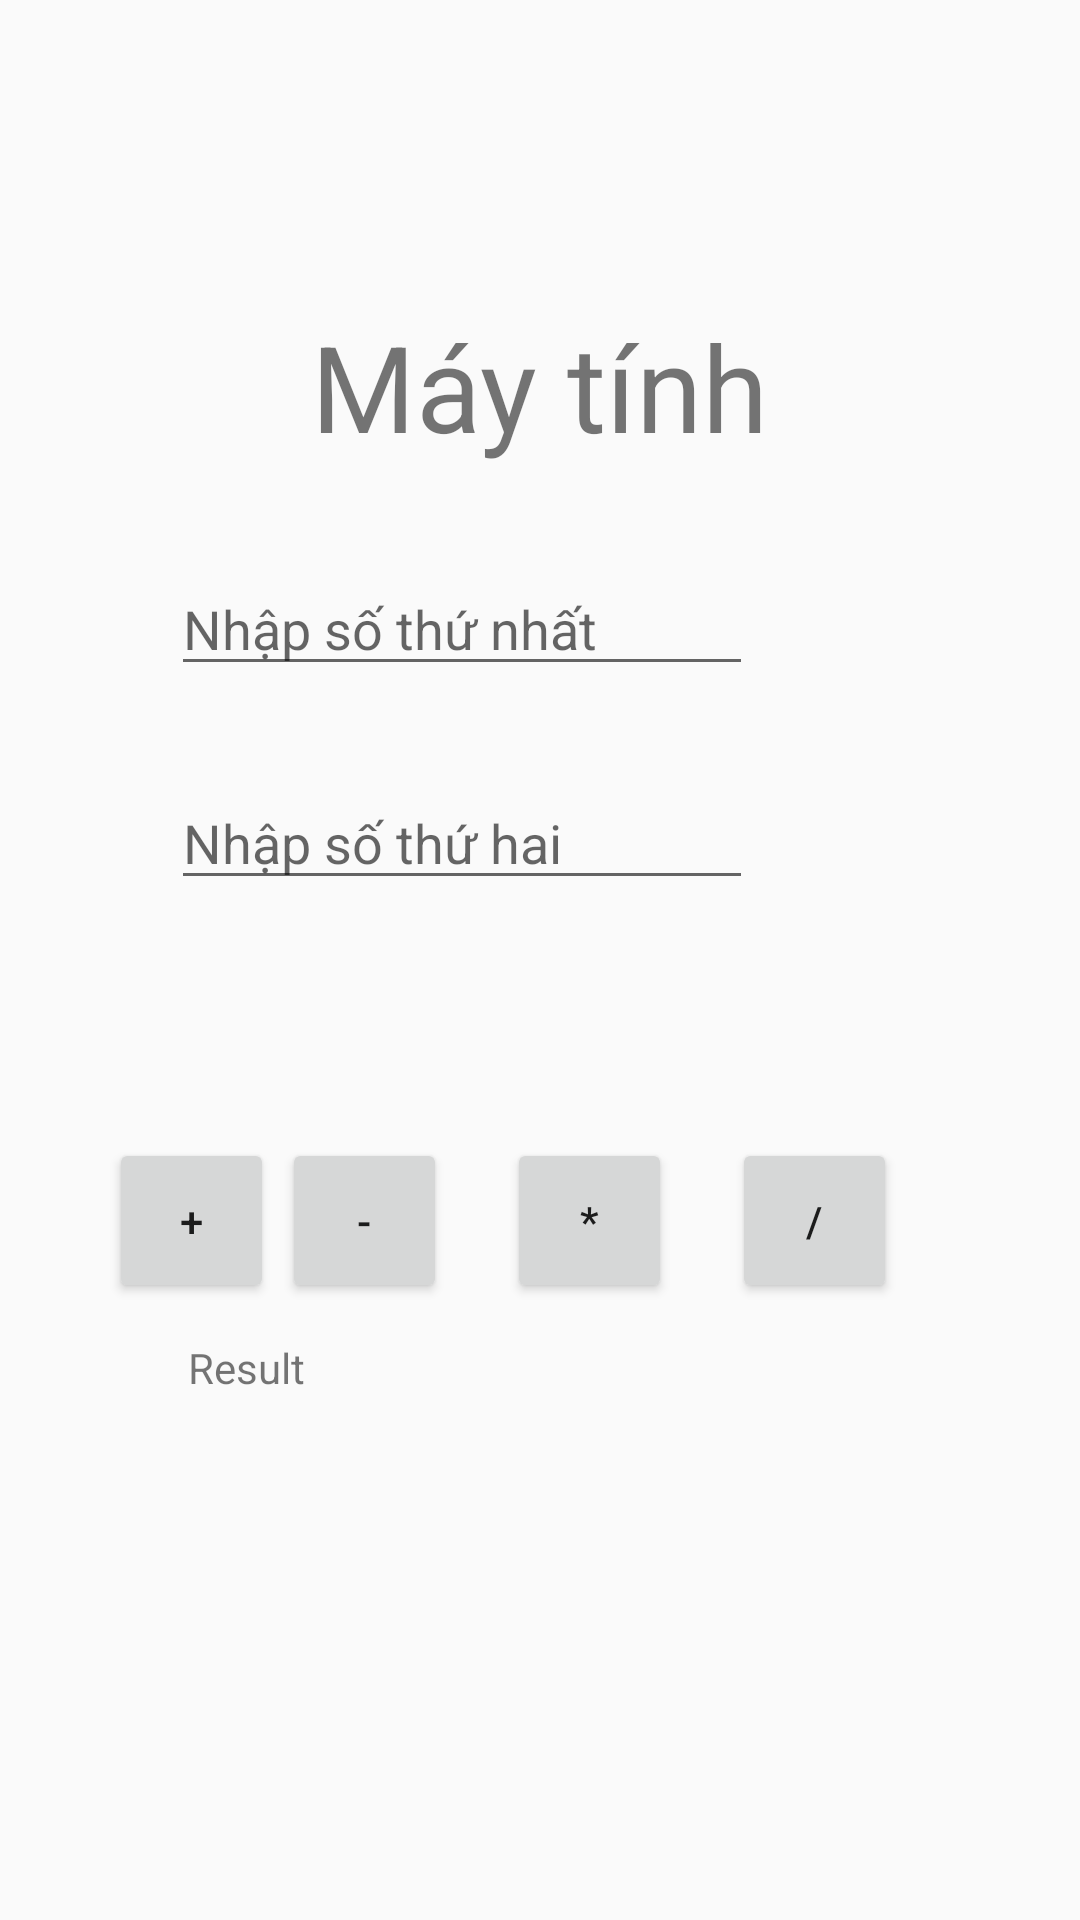

Android layout source for this screen:
<!-- AndroidManifest.xml: application theme Theme.AppChamDiem -->
<!-- res/layout/lab2bai2.xml -->
<?xml version="1.0" encoding="utf-8"?>
<androidx.constraintlayout.widget.ConstraintLayout xmlns:android="http://schemas.android.com/apk/res/android"
    xmlns:app="http://schemas.android.com/apk/res-auto"
    xmlns:tools="http://schemas.android.com/tools"
    android:layout_width="match_parent"
    android:layout_height="match_parent"
    tools:context=".MainActivity">


    <androidx.constraintlayout.widget.Barrier
        android:layout_width="wrap_content"
        android:layout_height="wrap_content"
        app:barrierDirection="left" />

    <androidx.constraintlayout.widget.Guideline
        android:id="@+id/guideline"
        android:layout_width="wrap_content"
        android:layout_height="wrap_content"
        android:orientation="horizontal"
        app:layout_constraintGuide_begin="98dp" />

    <androidx.constraintlayout.widget.Guideline
        android:id="@+id/guideline2"
        android:layout_width="wrap_content"
        android:layout_height="wrap_content"
        android:orientation="horizontal"
        app:layout_constraintGuide_end="93dp" />

    <androidx.constraintlayout.widget.Guideline
        android:id="@+id/guideline3"
        android:layout_width="wrap_content"
        android:layout_height="wrap_content"
        android:orientation="vertical"
        app:layout_constraintGuide_begin="29dp" />

    <androidx.constraintlayout.widget.Guideline
        android:id="@+id/guideline4"
        android:layout_width="wrap_content"
        android:layout_height="wrap_content"
        android:orientation="vertical"
        app:layout_constraintGuide_end="29dp" />


    <TextView
        android:id="@+id/labeled"
        android:layout_width="wrap_content"
        android:layout_height="wrap_content"
        android:layout_marginTop="4dp"
        android:text="Máy tính"
        android:textSize="40dp"
        app:layout_constraintEnd_toStartOf="@+id/guideline4"
        app:layout_constraintStart_toStartOf="@+id/guideline3"
        app:layout_constraintTop_toTopOf="@+id/guideline" />

    <LinearLayout
        android:id="@+id/linearLayout"
        android:layout_width="194dp"
        android:layout_height="160dp"
        android:layout_marginTop="32dp"
        android:layout_marginEnd="80dp"
        android:orientation="vertical"
        app:layout_constraintEnd_toStartOf="@+id/guideline4"
        app:layout_constraintTop_toBottomOf="@+id/labeled">

        <EditText
            android:id="@+id/fnumber"
            android:layout_width="match_parent"
            android:layout_height="wrap_content"
            android:layout_marginBottom="30dp"
            android:ems="10"
            android:hint="Nhập số thứ nhất"
            android:inputType="text"
            android:text="" />

        <EditText
            android:id="@+id/snumber"
            android:layout_width="match_parent"
            android:layout_height="wrap_content"
            android:ems="10"
            android:hint="Nhập số thứ hai"
            android:inputType="text"
            android:text="" />
    </LinearLayout>

    <Button
        android:id="@+id/plusButton"

        android:layout_width="55dp"
        android:layout_height="55dp"
        android:layout_marginTop="32dp"
        android:text="+"
        app:layout_constraintEnd_toStartOf="@+id/minusButton"
        app:layout_constraintHorizontal_bias="0.741"
        app:layout_constraintStart_toStartOf="@+id/guideline3"
        app:layout_constraintTop_toBottomOf="@+id/linearLayout" />

    <TextView
        android:id="@+id/txtResultLable"
        android:layout_width="wrap_content"
        android:layout_height="wrap_content"
        android:layout_marginTop="12dp"
        android:text="Result"
        app:layout_constraintEnd_toStartOf="@+id/guideline4"
        app:layout_constraintHorizontal_bias="0.128"
        app:layout_constraintStart_toStartOf="@+id/guideline3"
        app:layout_constraintTop_toBottomOf="@+id/plusButton" />

    <TextView
        android:id="@+id/txtResult"
        android:layout_width="wrap_content"
        android:layout_height="54dp"
        android:text=""
        app:layout_constraintBottom_toTopOf="@+id/guideline2"
        app:layout_constraintEnd_toStartOf="@+id/guideline4"
        app:layout_constraintHorizontal_bias="0.496"
        app:layout_constraintStart_toStartOf="@+id/guideline3"
        app:layout_constraintTop_toBottomOf="@+id/txtResultLable"
        app:layout_constraintVertical_bias="0.0" />

    <Button
        android:id="@+id/minusButton"
        android:layout_width="55dp"
        android:layout_height="55dp"
        android:layout_marginTop="32dp"
        android:layout_marginEnd="20dp"
        android:text="-"
        app:layout_constraintEnd_toStartOf="@+id/mutiButton"
        app:layout_constraintTop_toBottomOf="@+id/linearLayout" />

    <Button
        android:id="@+id/mutiButton"
        android:layout_width="55dp"
        android:layout_height="55dp"
        android:layout_marginTop="32dp"
        android:layout_marginEnd="20dp"
        android:text="*"
        app:layout_constraintEnd_toStartOf="@+id/divButton"
        app:layout_constraintTop_toBottomOf="@+id/linearLayout" />

    <Button
        android:id="@+id/divButton"
        android:layout_width="55dp"
        android:layout_height="55dp"
        android:layout_marginTop="32dp"
        android:layout_marginEnd="32dp"
        android:text="/"
        app:layout_constraintEnd_toStartOf="@+id/guideline4"
        app:layout_constraintTop_toBottomOf="@+id/linearLayout" />


</androidx.constraintlayout.widget.ConstraintLayout>
<!-- resources referenced by this layout -->
<resources>
  <style name="Theme.AppChamDiem" parent="Base.Theme.AppChamDiem" />
  <style name="Base.Theme.AppChamDiem" parent="Theme.AppCompat.Light.DarkActionBar">
          
          
      </style>
</resources>
